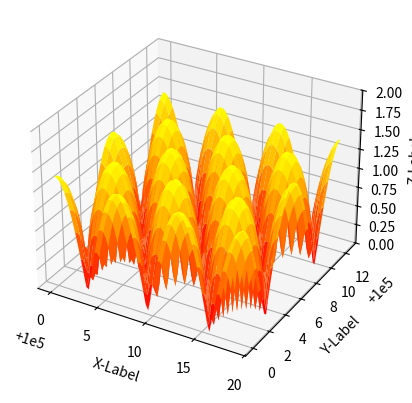

Recreate this plot in Python.
import numpy as np
from mpl_toolkits.mplot3d import Axes3D
import matplotlib.pyplot as plt

# This example demonstrates mplot3d's offset text display.
# As one rotates the 3D figure, the offsets should remain oriented
# same way as the axis label, and should also be located "away"
# from the center of the plot.
#
# This demo triggers the display of the offset text for the x and
# y axis by adding 1e5 to X and Y. Anything less would not
# automatically trigger it.

fig = plt.figure()
ax = fig.add_subplot(projection = '3d')
X, Y = np.mgrid[0:6 * np.pi:0.25, 0:4 * np.pi:0.25]
Z = np.sqrt(np.abs(np.cos(X) + np.cos(Y)))

surf = ax.plot_surface(X + 1e5, Y + 1e5, Z, cmap='autumn', cstride=2, rstride=2)
ax.set_xlabel("X-Label")
ax.set_ylabel("Y-Label")
ax.set_zlabel("Z-Label")
ax.set_zlim(0, 2)

plt.show()
